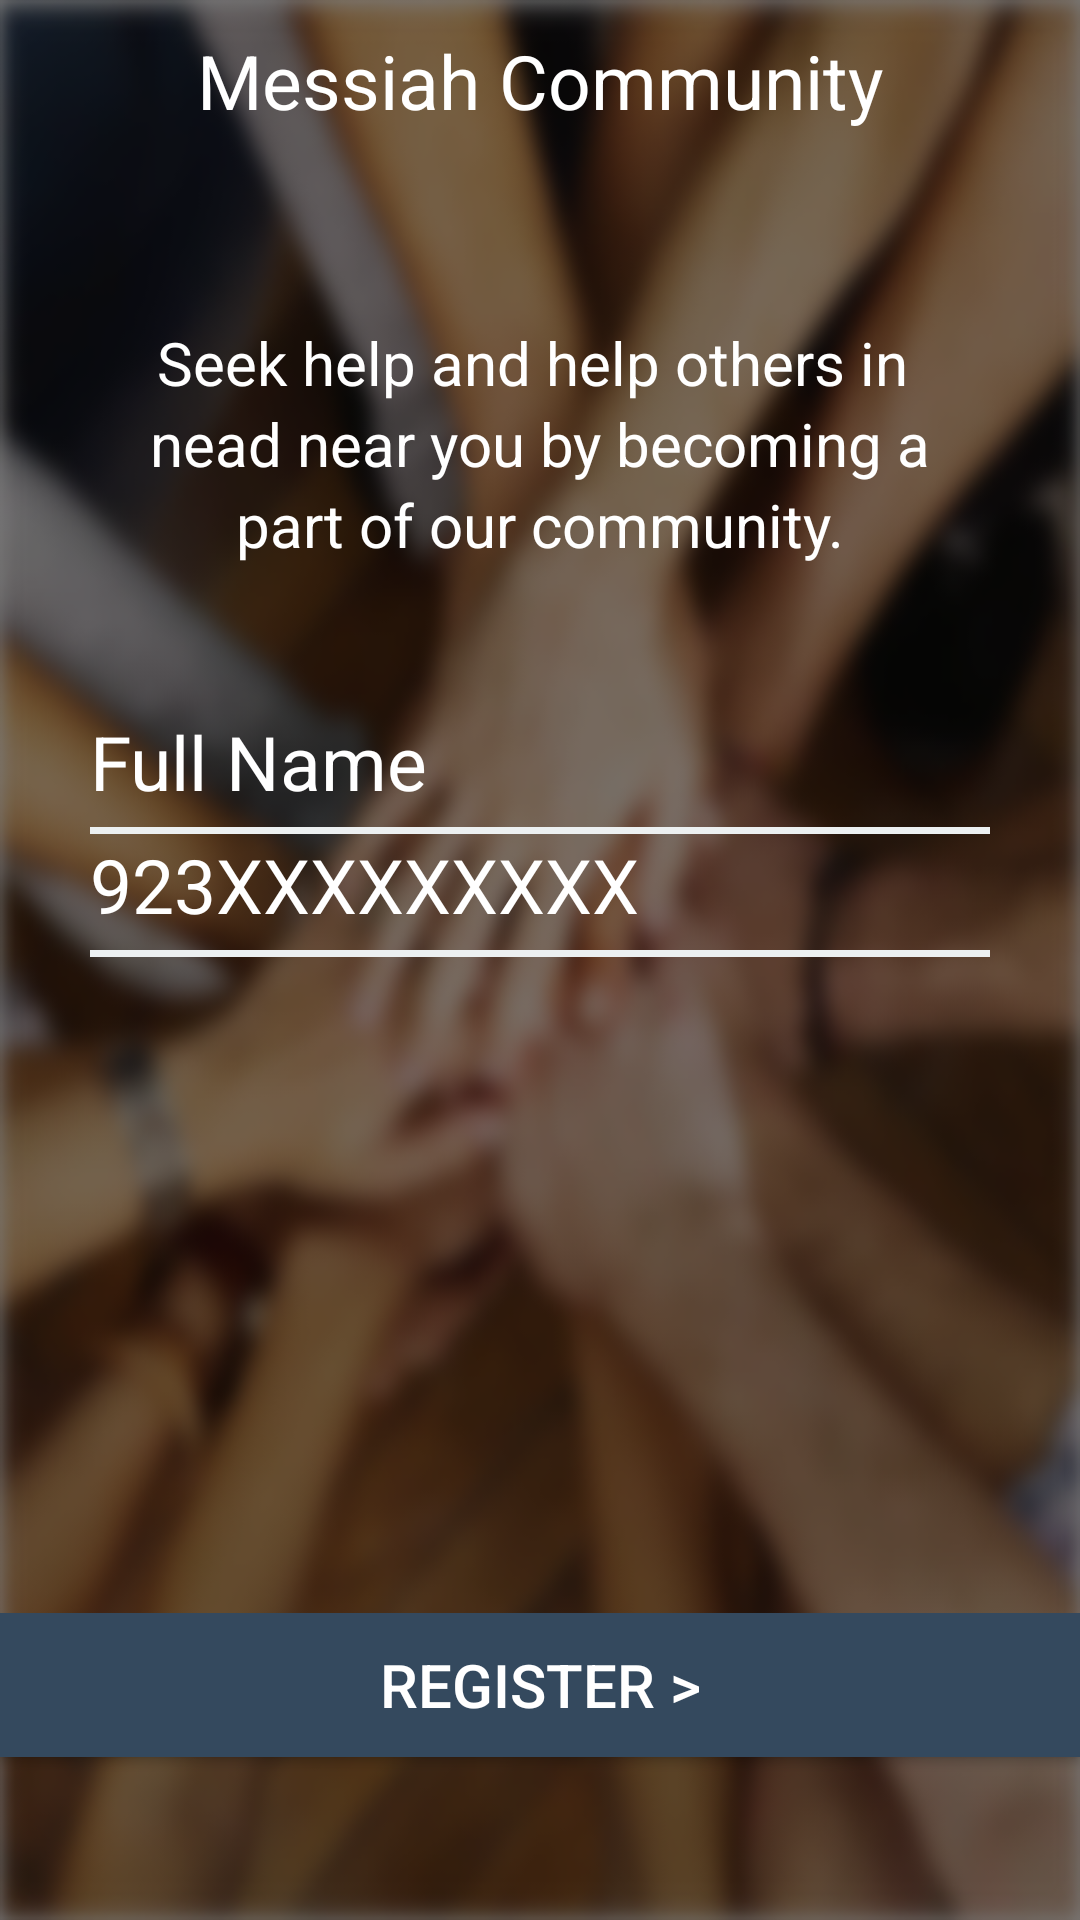

Here is an Android app screen rendered from its layout file. Give the layout XML and the strings, colors and styles it references.
<!-- AndroidManifest.xml: application theme AppTheme -->
<!-- res/layout/messiah_registertion.xml -->
<?xml version="1.0" encoding="utf-8"?>
<ScrollView xmlns:android="http://schemas.android.com/apk/res/android"
    android:layout_width="match_parent"
    android:layout_height="match_parent" 
    android:fillViewport="true"   
    >
<LinearLayout 
    android:id="@+id/LinearLayout1"
    android:layout_width="match_parent"
    android:layout_height="match_parent"
    android:background="@drawable/community"
    android:orientation="vertical" >

    <LinearLayout
        android:layout_width="fill_parent"
        android:layout_height="wrap_content"
        android:layout_weight="0.2"
        android:orientation="vertical" >

        <TextView
            android:id="@+id/TVMessiahCommunity"
            android:layout_width="fill_parent"
            android:layout_height="wrap_content"
            android:gravity="center_horizontal"
            android:padding="10dp"
            android:text="Messiah Community"
            android:textColor="#ffffff"
            android:textSize="25sp" />
    </LinearLayout>

    <LinearLayout
        android:layout_width="fill_parent"
        android:layout_height="wrap_content"
        android:layout_weight="0.07"
        android:orientation="vertical" >

        <TextView
            android:id="@+id/TVseek"
            android:layout_width="fill_parent"
            android:layout_height="wrap_content"
            android:gravity="center_horizontal"
            android:text="Seek help and help others in "
            android:textColor="#ffffff"
            android:textSize="20sp" />

        <TextView
            android:id="@+id/TVneed"
            android:layout_width="fill_parent"
            android:layout_height="wrap_content"
            android:gravity="center_horizontal"
            android:text="nead near you by becoming a"
            android:textColor="#ffffff"
            android:textSize="20sp" />

        <TextView
            android:id="@+id/TVpart"
            android:layout_width="fill_parent"
            android:layout_height="wrap_content"
            android:gravity="center_horizontal"
            android:text="part of our community."
            android:textColor="#ffffff"
            android:textSize="20sp" />
    </LinearLayout>

    <LinearLayout
        android:layout_width="match_parent"
        android:layout_height="wrap_content"
        android:layout_weight="0.7"
        android:orientation="vertical"
        android:padding="30dp" >

        <EditText
            android:id="@+id/etFullName"
            android:layout_width="fill_parent"
            android:layout_height="wrap_content"
            android:background="#00000000"
            android:ems="10"
            android:textCursorDrawable="@drawable/cursorcolor"
            android:hint="Full Name"
            android:lines="1"
            android:singleLine="true"
            android:textColor="#ffffff"
            android:textColorHint="#ffffff"
            android:textSize="25sp" />

        <View
            android:layout_width="fill_parent"
            android:layout_height="2.2dp"
            android:layout_marginTop="5dp"
            android:background="#ECF0F1" />

        <EditText
            android:id="@+id/etPhoneNumber"
            android:layout_width="fill_parent"
            android:layout_height="wrap_content"
            android:background="#00000000"
            android:ems="10"
            android:hint="923XXXXXXXXX"
            android:lines="1"
            android:textCursorDrawable="@drawable/cursorcolor"
            android:singleLine="true"
            android:textColor="#ffffff"
            android:textColorHint="#ffffff"
            android:textSize="25sp" />

        <View
            android:layout_width="fill_parent"
            android:layout_height="2.2dp"
            android:layout_marginTop="5dp"
            android:background="#ECF0F1" />
    </LinearLayout>

    <LinearLayout
        android:layout_width="match_parent"
        android:layout_height="wrap_content"
        android:layout_weight="0.2"
        android:orientation="vertical" >

        <Button
            android:id="@+id/btnRegister"
            android:layout_width="fill_parent"
            android:layout_height="wrap_content"
           android:background="@drawable/lengthy_button_selection"
            android:text="Register >"
            android:textColor="#FFFFFF"
            android:textSize="20sp" />
    </LinearLayout>

</LinearLayout>
</ScrollView>
<!-- resources referenced by this layout -->
<resources>
  <!-- drawable community: png bitmap (drawable-ldpi, 890923 bytes) -->
  <!-- drawable lengthy_button_selection (drawable) -->
  <?xml version="1.0" encoding="utf-8"?>
  <selector xmlns:android="http://schemas.android.com/apk/res/android" >
      <item android:drawable="@color/midnightblue_light" 
            android:state_pressed="true" />
      <item android:drawable="@color/midnightblue_light"
            android:state_focused="true" />
      <item android:drawable="@color/midnightblue" />
  
  </selector>
  <style name="AppTheme" parent="AppBaseTheme">
          
      </style>
  <color name="midnightblue_light">#3f6583</color>
  <color name="midnightblue">#34495E</color>
  <style name="AppBaseTheme" parent="Theme.AppCompat.Light">
          
      </style>
</resources>
